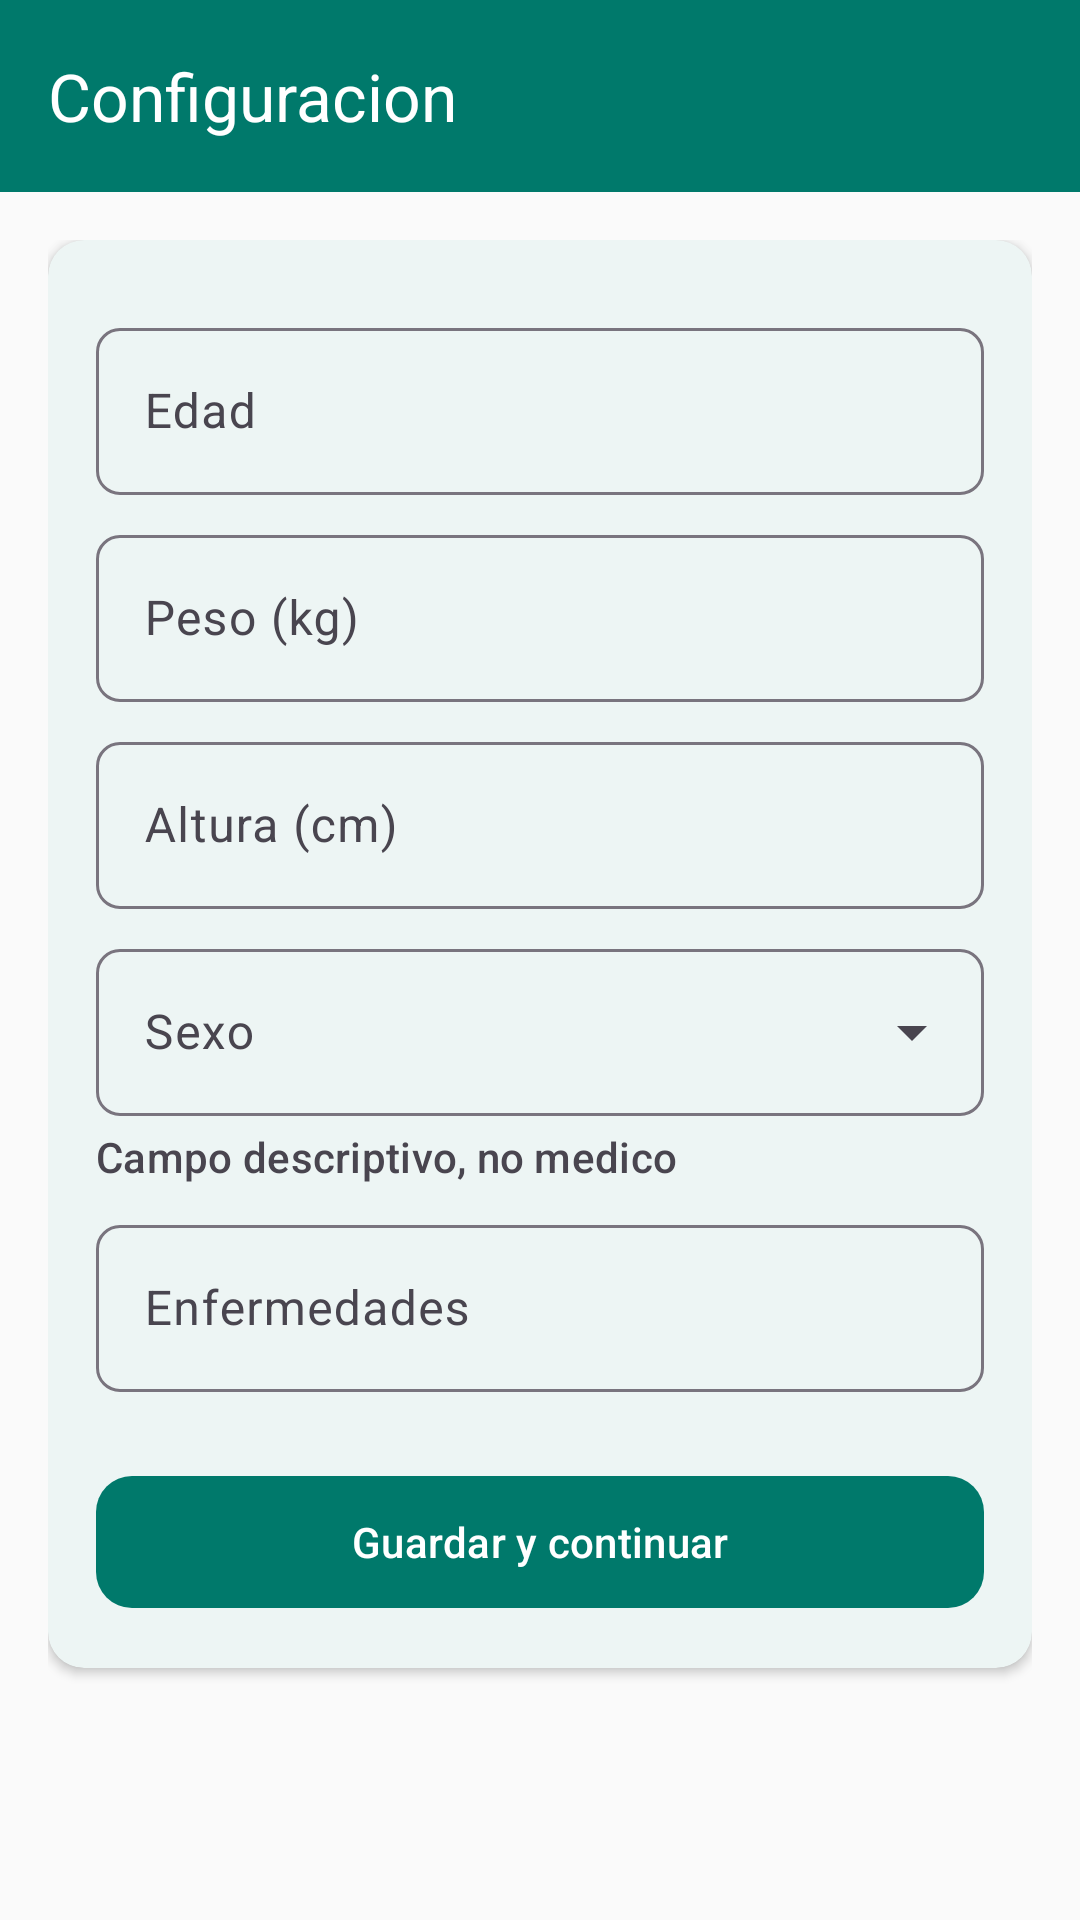

Produce the Android XML layout that renders to this screen, including the resource entries it uses.
<!-- AndroidManifest.xml: application theme Theme.BandAId -->
<!-- res/layout/activity_user_setup.xml -->
<?xml version="1.0" encoding="utf-8"?>
<LinearLayout xmlns:android="http://schemas.android.com/apk/res/android"
    xmlns:app="http://schemas.android.com/apk/res-auto"
    android:layout_width="match_parent"
    android:layout_height="match_parent"
    android:fitsSystemWindows="true"
    android:orientation="vertical">

    <com.google.android.material.appbar.AppBarLayout
        android:layout_width="match_parent"
        android:layout_height="wrap_content">

        <com.google.android.material.appbar.MaterialToolbar
            android:id="@+id/toolbar"
            style="@style/Widget.BandAId.Toolbar"
            android:layout_width="match_parent"
            android:layout_height="?attr/actionBarSize"
            app:title="@string/toolbar_title_user_setup" />
    </com.google.android.material.appbar.AppBarLayout>

    <androidx.core.widget.NestedScrollView
        android:layout_width="match_parent"
        android:layout_height="0dp"
        android:layout_weight="1"
        android:padding="16dp">

        <com.google.android.material.card.MaterialCardView
            style="@style/Widget.BandAId.Card"
            android:layout_width="match_parent"
            android:layout_height="wrap_content">

            <LinearLayout
                android:layout_width="match_parent"
                android:layout_height="wrap_content"
                android:orientation="vertical">

                <com.google.android.material.textfield.TextInputLayout
                    android:id="@+id/layoutAge"
                    style="@style/Widget.BandAId.TextInputLayout"
                    android:layout_width="match_parent"
                    android:layout_height="wrap_content"
                    android:hint="@string/user_setup_age_label">

                    <com.google.android.material.textfield.TextInputEditText
                        android:id="@+id/inputAge"
                        android:layout_width="match_parent"
                        android:layout_height="wrap_content"
                        android:inputType="number" />
                </com.google.android.material.textfield.TextInputLayout>

                <com.google.android.material.textfield.TextInputLayout
                    android:id="@+id/layoutWeight"
                    style="@style/Widget.BandAId.TextInputLayout"
                    android:layout_width="match_parent"
                    android:layout_height="wrap_content"
                    android:hint="@string/user_setup_weight_label">

                    <com.google.android.material.textfield.TextInputEditText
                        android:id="@+id/inputWeight"
                        android:layout_width="match_parent"
                        android:layout_height="wrap_content"
                        android:inputType="numberDecimal" />
                </com.google.android.material.textfield.TextInputLayout>

                <com.google.android.material.textfield.TextInputLayout
                    android:id="@+id/layoutHeight"
                    style="@style/Widget.BandAId.TextInputLayout"
                    android:layout_width="match_parent"
                    android:layout_height="wrap_content"
                    android:hint="@string/user_setup_height_label">

                    <com.google.android.material.textfield.TextInputEditText
                        android:id="@+id/inputHeight"
                        android:layout_width="match_parent"
                        android:layout_height="wrap_content"
                        android:inputType="numberDecimal" />
                </com.google.android.material.textfield.TextInputLayout>

                <com.google.android.material.textfield.TextInputLayout
                    android:id="@+id/layoutSex"
                    style="@style/Widget.BandAId.TextInputLayout.Dropdown"
                    android:layout_width="match_parent"
                    android:layout_height="wrap_content"
                    android:hint="@string/user_setup_sex_label">

                    <AutoCompleteTextView
                        android:id="@+id/dropdownSex"
                        android:layout_width="match_parent"
                        android:layout_height="wrap_content"
                        android:inputType="none" />
                </com.google.android.material.textfield.TextInputLayout>

                <TextView
                    android:id="@+id/textSexNote"
                    android:layout_width="wrap_content"
                    android:layout_height="wrap_content"
                    android:layout_marginTop="4dp"
                    android:text="@string/user_setup_sex_note"
                    android:textAppearance="@style/TextAppearance.BandAId.Label" />

                <com.google.android.material.textfield.TextInputLayout
                    android:id="@+id/layoutDiseases"
                    style="@style/Widget.BandAId.TextInputLayout"
                    android:layout_width="match_parent"
                    android:layout_height="wrap_content"
                    android:hint="@string/user_setup_diseases_label">

                    <com.google.android.material.textfield.TextInputEditText
                        android:id="@+id/inputDiseases"
                        android:layout_width="match_parent"
                        android:layout_height="wrap_content"
                        android:inputType="textMultiLine" />
                </com.google.android.material.textfield.TextInputLayout>

                <com.google.android.material.button.MaterialButton
                    android:id="@+id/buttonSaveContinue"
                    style="@style/Widget.BandAId.Button.Primary"
                    android:layout_width="match_parent"
                    android:layout_height="52dp"
                    android:layout_marginTop="24dp"
                    android:text="@string/user_setup_save_continue" />
            </LinearLayout>
        </com.google.android.material.card.MaterialCardView>
    </androidx.core.widget.NestedScrollView>
</LinearLayout>
<!-- resources referenced by this layout -->
<resources>
  <string name="toolbar_title_user_setup">Configuracion</string>
  <string name="user_setup_age_label">Edad</string>
  <string name="user_setup_diseases_label">Enfermedades</string>
  <string name="user_setup_height_label">Altura (cm)</string>
  <string name="user_setup_save_continue">Guardar y continuar</string>
  <string name="user_setup_sex_label">Sexo</string>
  <string name="user_setup_sex_note">Campo descriptivo, no medico</string>
  <string name="user_setup_weight_label">Peso (kg)</string>
  <style name="TextAppearance.BandAId.Label" parent="TextAppearance.Material3.LabelLarge">
          <item name="android:textColor">?attr/colorOnSurfaceVariant</item>
      </style>
  <style name="Widget.BandAId.Button.Primary" parent="Widget.Material3.Button">
          <item name="android:layout_width">match_parent</item>
          <item name="android:layout_height">52dp</item>
          <item name="cornerRadius">12dp</item>
      </style>
  <style name="Widget.BandAId.Card" parent="Widget.Material3.CardView.Filled">
          <item name="cardCornerRadius">12dp</item>
          <item name="cardElevation">2dp</item>
          <item name="cardBackgroundColor">@color/surface</item>
          <item name="contentPadding">16dp</item>
          <item name="android:layout_marginBottom">8dp</item>
      </style>
  <style name="Widget.BandAId.TextInputLayout" parent="Widget.Material3.TextInputLayout.OutlinedBox">
          <item name="boxCornerRadiusTopStart">8dp</item>
          <item name="boxCornerRadiusTopEnd">8dp</item>
          <item name="boxCornerRadiusBottomStart">8dp</item>
          <item name="boxCornerRadiusBottomEnd">8dp</item>
          <item name="android:layout_marginTop">8dp</item>
      </style>
  <style name="Widget.BandAId.TextInputLayout.Dropdown" parent="Widget.Material3.TextInputLayout.OutlinedBox.ExposedDropdownMenu">
          <item name="boxCornerRadiusTopStart">8dp</item>
          <item name="boxCornerRadiusTopEnd">8dp</item>
          <item name="boxCornerRadiusBottomStart">8dp</item>
          <item name="boxCornerRadiusBottomEnd">8dp</item>
          <item name="android:layout_marginTop">8dp</item>
      </style>
  <style name="Widget.BandAId.Toolbar" parent="Widget.Material3.Toolbar">
          <item name="android:background">?attr/colorPrimary</item>
          <item name="titleTextColor">?attr/colorOnPrimary</item>
          <item name="navigationIconTint">?attr/colorOnPrimary</item>
      </style>
  <color name="surface">#FFFFFF</color>
  <color name="primary">#00796B</color>
  <color name="primary_variant">#004D40</color>
  <color name="on_primary">#FFFFFF</color>
  <color name="primary_container">#B2DFDB</color>
  <color name="on_primary_container">#00251A</color>
  <color name="secondary">#546E7A</color>
  <color name="secondary_variant">#29434E</color>
  <color name="on_secondary">#FFFFFF</color>
  <color name="secondary_container">#CFD8DC</color>
  <color name="on_secondary_container">#1B2B31</color>
  <color name="tertiary">#FFA000</color>
  <color name="on_tertiary">#FFFFFF</color>
  <color name="tertiary_container">#FFE082</color>
  <color name="on_tertiary_container">#3E2700</color>
  <color name="error">#B00020</color>
  <color name="on_error">#FFFFFF</color>
  <color name="error_container">#FDECEA</color>
  <color name="on_error_container">#410002</color>
  <color name="background">#FAFAFA</color>
  <color name="on_background">#1C1B1F</color>
  <color name="on_surface">#1C1B1F</color>
  <color name="surface_variant">#F5F5F5</color>
  <color name="on_surface_variant">#49454F</color>
  <color name="outline">#79747E</color>
  <color name="status_bar">#004D40</color>
  <color name="navigation_bar">#FFFFFF</color>
</resources>
